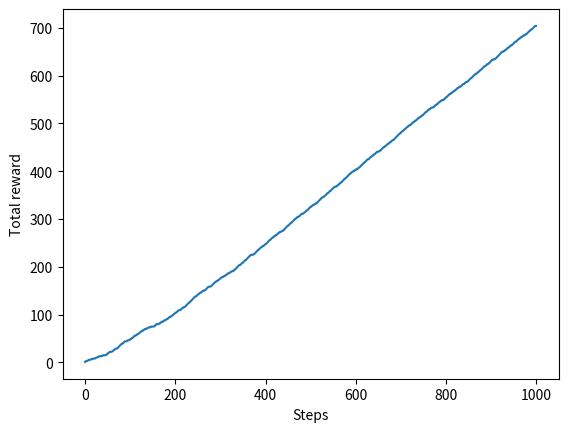
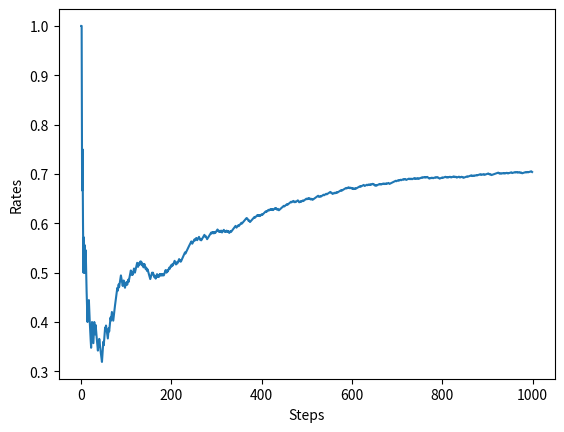

Write Python code to recreate these figures, in order.
import numpy as np

class Bandit:
    def __init__(self,arms=10):
        self.rates = np.random.rand(arms) #各マシンの確率
    
    def play(self, arm):
        rate =self.rates[arm]
        if rate > np.random.rand():
            return 1
        else:
            return 0
        
# デバッグ用
# print(np.random.rand(10)) 
#[0.77372433 0.8525301  0.08218402 0.17681752 0.53832741 0.47010984 0.15247564 0.01923318 0.71152829 0.1356219 ]
#つまり、10台のスロットマシンの勝率をランダムに生成

# play(self, arm):　は何台目のスロットマシンを遊ぶかを想定したもの

# bandit = Bandit()

# p21-1
# for i in range(3):
#     print(bandit.play(0),'-',bandit.rates[i])

# p21-2
# Q = 0
# for n in range(1,11):
#     reward = bandit.play(0) #0番目のスロットマシンをプレイ
#     Q += (reward - Q)/n
#     print(f'{n}番目の推定値：{Q}')
#     print(bandit.rates[0]) #初期化で各マシンの確率を出しているので、数値は変わらない


# p21-3
# Qs = np.zeros(10)
# ns = np.zeros(10)
# print(Qs)

# for n in range(10):
#     action = np.random.randint(0,10) # ランダムな行動
#     reward = bandit.play(action)
    
#     ns[action] += 1
#     Qs[action] += (reward - Qs[action]) / ns[action]
#     print(Qs)
    
# 実行結果（一例）
# [0. 0. 0. 0. 0. 0. 0. 0. 0. 0.]
# [0. 0. 0. 0. 0. 0. 0. 0. 0. 0.]
# [0. 0. 0. 0. 0. 0. 0. 0. 1. 0.]
# [0. 0. 0. 0. 0. 0. 0. 0. 1. 0.]
# [0. 0. 0. 0. 0. 0. 0. 0. 1. 0.]
# [0.  0.  0.  0.5 0.  0.  0.  0.  1.  0. ]
# [0.  0.  0.  0.5 0.  0.  0.  0.  1.  0. ]
# [0.  0.  1.  0.5 0.  0.  0.  0.  1.  0. ]
# [0.  0.  1.  0.5 0.  0.  0.  0.  1.  0. ]
# [0.  0.  1.  0.5 0.  0.  0.  0.  1.  0. ]
# [0.  0.  1.  0.5 0.  0.  0.  0.  1.  0. ]
    

# p22-1
# 以上を踏まえた上で、Agentクラスの実装（ε-greed法）
class Agent:
    def __init__(self, epsilon, action_size=10):
        self.epsilon = epsilon
        self.Qs = np.zeros(action_size)
        self.ns = np.zeros(action_size)
        
        
    def update(self, action, reward):
        self.ns[action] += 1
        self.Qs[action] += (reward - self.Qs[action]) / self.ns[action]
        
    def get_action(self):
        if np.random.rand() < self.epsilon:
            return np.random.randint(0, len(self.Qs))
        return np.argmax(self.Qs)
    
# 初期値のepsilonはε-greedy法におけるランダムに行動する確率。
# action_sizeはエージェントが選択できる行動の数。
# バンディット問題の場合、action_seizeはスロットマシンの台数に該当。
# 最後のget_actionで、self.epsilon以下の値が出たら、ランダムでスロットマシンを活用。

# argmax の意味
# 例 x = [2, 5, 1] だと
# max(x) = 5（最大値）
# argmax(x) = 1（5 は インデックス 1 にある）

# Agentクラスをテストしてみる（独習）
# agent = Agent(0.1, 10)
# bandit = Bandit()
# for i in range(10):
#     action = agent.get_action()
#     reward = bandit.play(action)
#     agent.update(action, reward)
# print(agent.Qs) #実行結果の１例 [0.75 0.   1.   0.   0.   0.   0.   0.   0.   0.  ]

# p23-1

import matplotlib.pyplot as plt # matplotlibのインポート

steps = 1000
epsilon = 0.1

bandit = Bandit()
agent = Agent(epsilon)
total_reward = 0
total_rewards = []
rates = []

for step in range(steps):
    action = agent.get_action()  # ①行動を選ぶ
    reward = bandit.play(action) # ②実際にプレイして報酬を得る。
    agent.update(action, reward) # ③行動と報酬から学ぶ
    total_reward += reward
    
    total_rewards.append(total_reward)
    rates.append(total_reward / (step+1))
    
print(total_reward)

# グラフの描画(1)
plt.ylabel('Total reward')
plt.xlabel('Steps')
plt.plot(total_rewards)
plt.show()

# グラフの描画(2)
plt.ylabel('Rates')
plt.xlabel('Steps')
plt.plot(rates)
plt.show()
